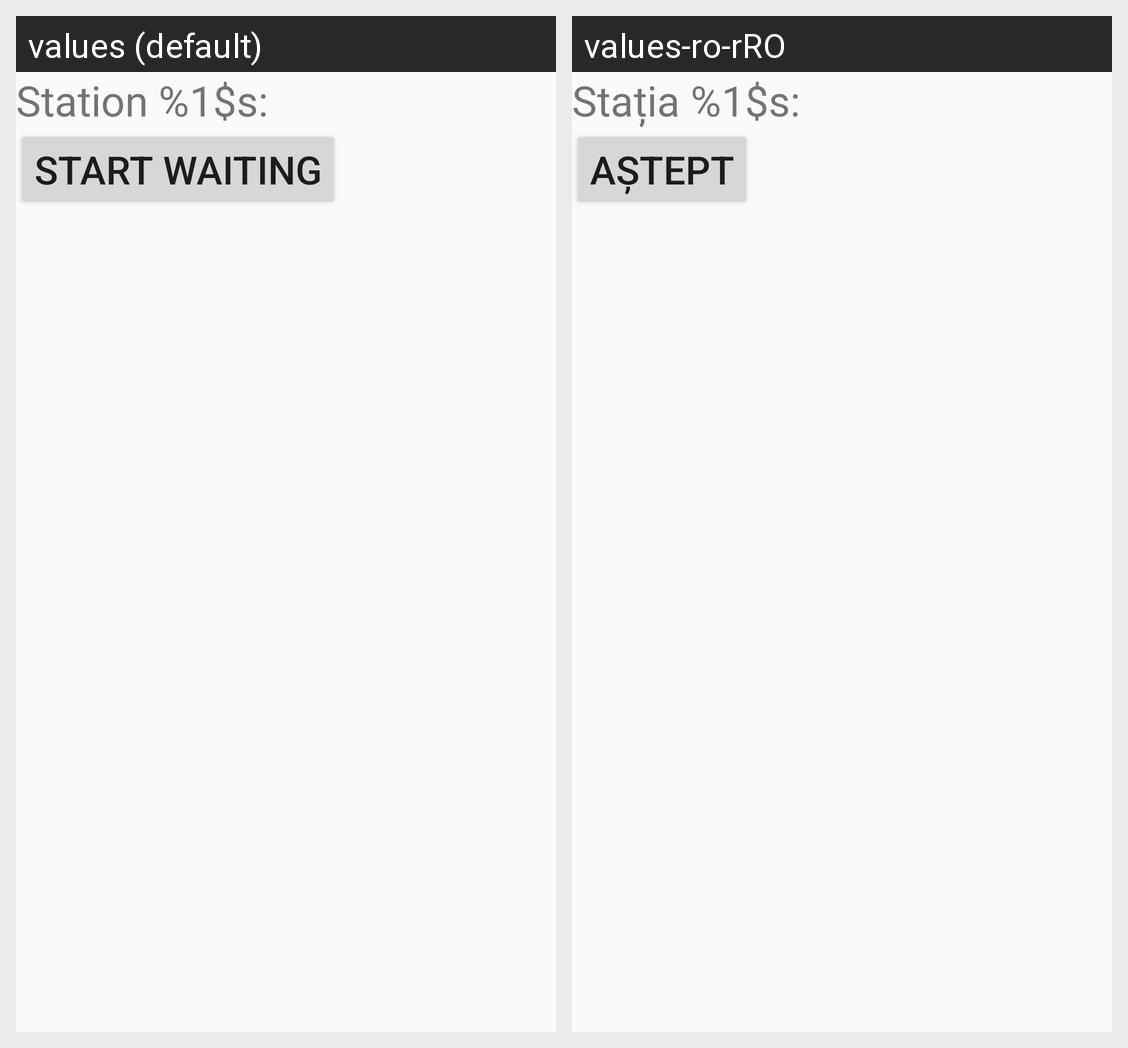

For this localized Android screen grid, give each drawn string resource with its value in every locale shown.
Android screen res/layout/activity_buses.xml rendered under 2 locales, left to right: values (default), values-ro-rRO. Device: Nexus 5 (rendered at 1080×1920; each locale shown at half size, 540×960, under a caption strip naming it); theme AppTheme.
Strings drawn on this screen, with the default value and each locale's value (text and hints the layout hard-codes, and strings that could not be matched under every locale, appear in the picture but are not listed):

activity_buses_message
  values: Station %1$s:
  values-ro-rRO: Stația %1$s:

activity_buses_waiting_button
  values: Start waiting
  values-ro-rRO: Aștept
